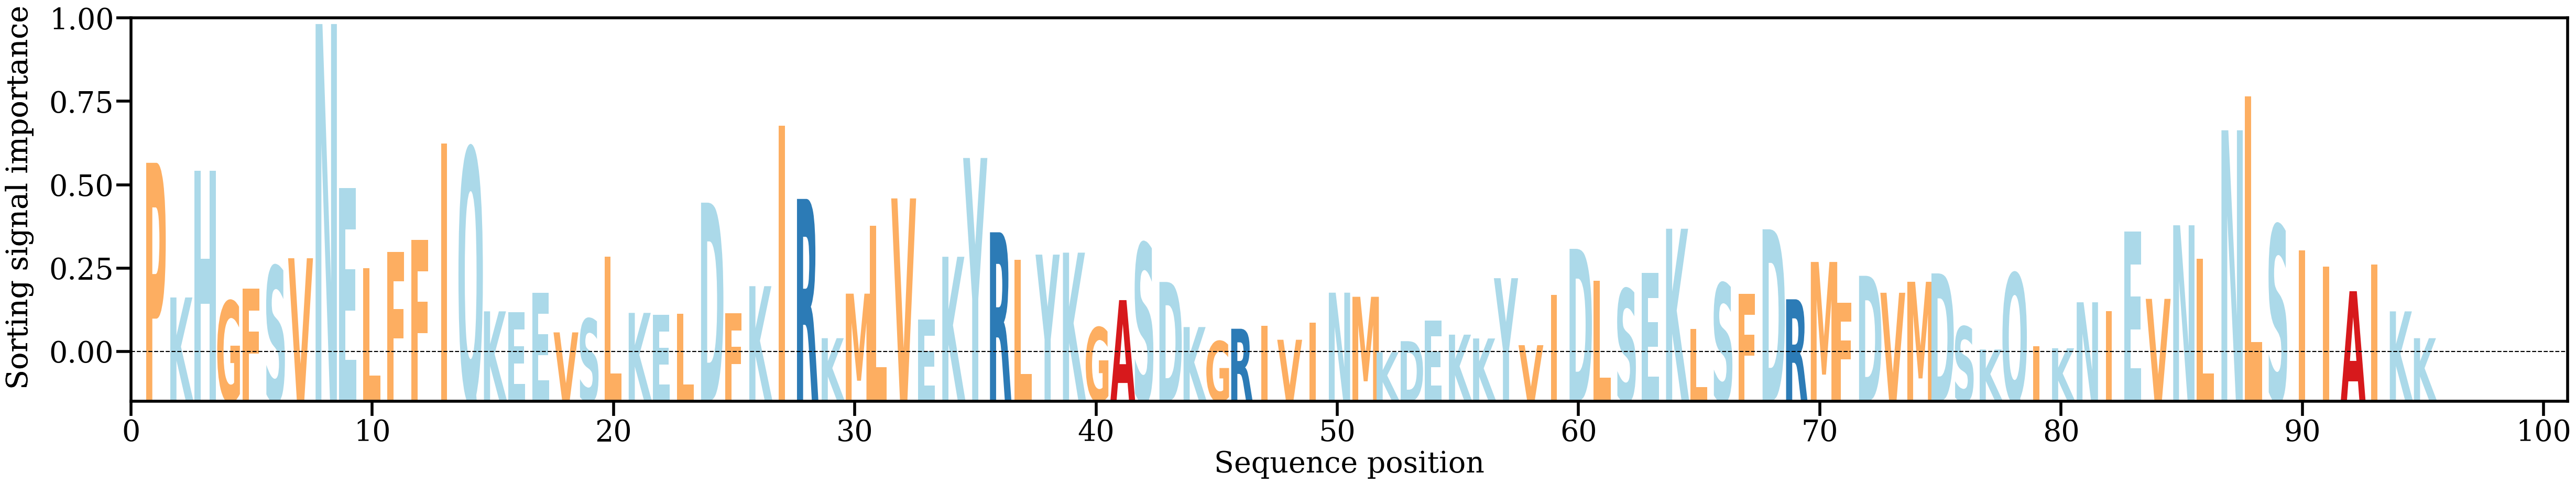

The file beside this chart, header and first rows:
AA, Alpha
P, [0.02008046]
K, [0.00838093]
H, [0.01939195]
G, [0.00806986]
F, [0.00914219]
S, [0.01109803]
V, [0.01178934]
N, [0.03213798]
E, [0.01790808]
L, [0.01091207]
F, [0.01231544]
F, [0.01338112]
I, [0.02175859]
Q, [0.02133087]
K, [0.00717541]
E, [0.00710905]
E, [0.00879628]
V, [0.00534706]
S, [0.00652612]
L, [0.01192614]
K, [0.00704108]
E, [0.00687015]
L, [0.00698543]
D, [0.01661893]
F, [0.00702239]
K, [0.00936128]
I, [0.02331501]
R, [0.01694346]
K, [0.00484274]
M, [0.00871256]
L, [0.01460652]
V, [0.01698786]
E, [0.00645106]
K, [0.01191833]
Y, [0.02049986]
R, [0.01404493]
L, [0.01165806]
Y, [0.01210442]
K, [0.01227524]
G, [0.0057765]
A, [0.00815141]
S, [0.01307916]
D, [0.00972852]
K, [0.00581011]
G, [0.00457607]
R, [0.00566318]
I, [0.00591003]
V, [0.00470645]
I, [0.006206]
N, [0.00879752]
M, [0.00844095]
K, [0.00362566]
D, [0.004584]
E, [0.00636169]
K, [0.00515036]
K, [0.004819]
Y, [0.01005601]
V, [0.00423391]
I, [0.00861913]
D, [0.01260498]
... 35 more rows
